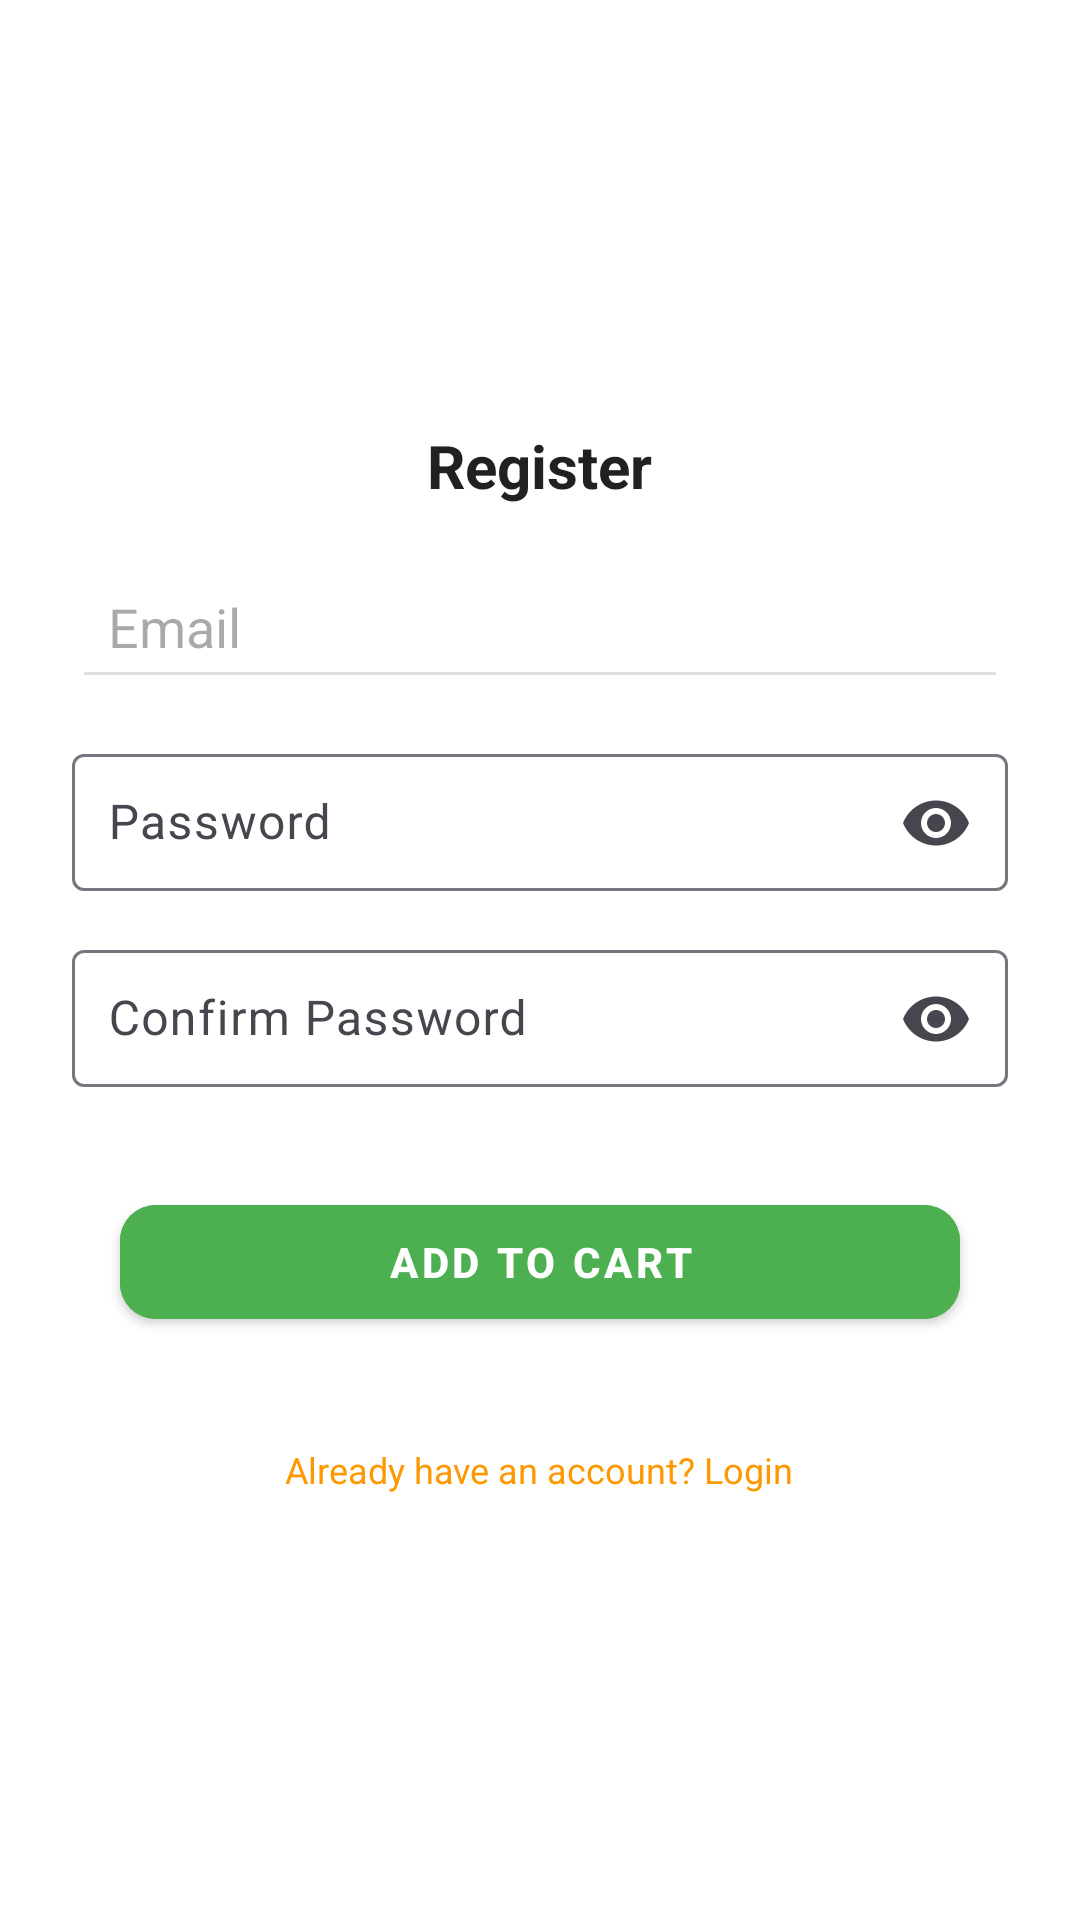

Layout XML and referenced resources for this Android screen:
<!-- AndroidManifest.xml: application theme Theme.EStoreApp -->
<!-- res/layout/activity_register.xml -->
<?xml version="1.0" encoding="utf-8"?>
<FrameLayout xmlns:android="http://schemas.android.com/apk/res/android"
    xmlns:app="http://schemas.android.com/apk/res-auto"
    android:layout_width="match_parent"
    android:layout_height="match_parent"
    android:background="@color/background">

    <LinearLayout
        android:layout_gravity="center"
        android:layout_width="match_parent"
        android:layout_height="wrap_content"
        android:orientation="vertical"
        android:padding="@dimen/padding_large"
        android:gravity="center_horizontal">

        <TextView
            android:id="@+id/tvRegisterTitle"
            style="@style/Text.Title"
            android:text="Register"
            android:layout_marginBottom="@dimen/padding_medium"
            android:layout_width="wrap_content"
            android:layout_height="wrap_content" />

        <EditText
            android:id="@+id/etEmail"
            android:hint="Email"
            android:inputType="textEmailAddress"
            android:backgroundTint="@color/border"
            android:textColor="@color/text_primary"
            android:padding="12dp"
            android:layout_marginBottom="12dp"
            android:layout_width="match_parent"
            android:layout_height="wrap_content" />

        <com.google.android.material.textfield.TextInputLayout
            android:layout_width="match_parent"
            android:layout_height="wrap_content"
            android:layout_marginBottom="12dp"
            app:endIconMode="password_toggle">

            <com.google.android.material.textfield.TextInputEditText
                android:id="@+id/etPassword"
                android:hint="Password"
                android:inputType="textPassword"
                android:textColor="@color/text_primary"
                android:backgroundTint="@color/border"
                android:padding="12dp"
                android:layout_width="match_parent"
                android:layout_height="wrap_content" />
        </com.google.android.material.textfield.TextInputLayout>

        <com.google.android.material.textfield.TextInputLayout
            android:layout_width="match_parent"
            android:layout_height="wrap_content"
            android:layout_marginBottom="16dp"
            app:endIconMode="password_toggle">

            <com.google.android.material.textfield.TextInputEditText
                android:id="@+id/etConfirm"
                android:hint="Confirm Password"
                android:inputType="textPassword"
                android:textColor="@color/text_primary"
                android:backgroundTint="@color/border"
                android:padding="12dp"
                android:layout_width="match_parent"
                android:layout_height="wrap_content" />
        </com.google.android.material.textfield.TextInputLayout>

        <include layout="@layout/custom_button" />

        <TextView
            android:id="@+id/tvLogin"
            android:text="Already have an account? Login"
            android:textColor="@color/accent"
            android:textSize="@dimen/text_small"
            android:layout_marginTop="20dp"
            android:layout_width="wrap_content"
            android:layout_height="wrap_content" />
    </LinearLayout>
</FrameLayout>
<!-- res/layout/custom_button.xml (included above) -->
<com.google.android.material.button.MaterialButton style="@style/Widget.EStore.Button.Primary"
    android:id="@+id/btn_custom"
    android:layout_width="match_parent"
    android:layout_height="@dimen/button_height"
    android:text="@string/btn_add_to_cart"
    android:layout_margin="@dimen/padding_medium"
    xmlns:android="http://schemas.android.com/apk/res/android" />
<!-- resources referenced by this layout -->
<resources>
  <color name="accent">#FF9800</color>
  <color name="background">#FFFFFF</color>
  <color name="border">#E0E0E0</color>
  <color name="text_primary">#212121</color>
  <dimen name="button_height">50dp</dimen>
  <dimen name="padding_large">24dp</dimen>
  <dimen name="padding_medium">16dp</dimen>
  <dimen name="text_small">12sp</dimen>
  <string name="btn_add_to_cart">Add to Cart</string>
  <style name="Text.Title">
          <item name="android:textSize">20sp</item>
          <item name="android:textColor">@color/text_primary</item>
          <item name="android:textStyle">bold</item>
      </style>
  <style name="Widget.EStore.Button.Primary" parent="Widget.MaterialComponents.Button">
          <item name="android:backgroundTint">@color/primary</item>
          <item name="android:textColor">@color/button_text</item>
          <item name="cornerRadius">12dp</item>
          <item name="android:textStyle">bold</item>
      </style>
  <style name="Theme.EStoreApp" parent="Base.Theme.EStoreApp" />
  <color name="primary">#4CAF50</color>
  <color name="button_text">#FFFFFF</color>
  <style name="Base.Theme.EStoreApp" parent="Theme.Material3.DayNight.NoActionBar">
          
          
      </style>
</resources>
